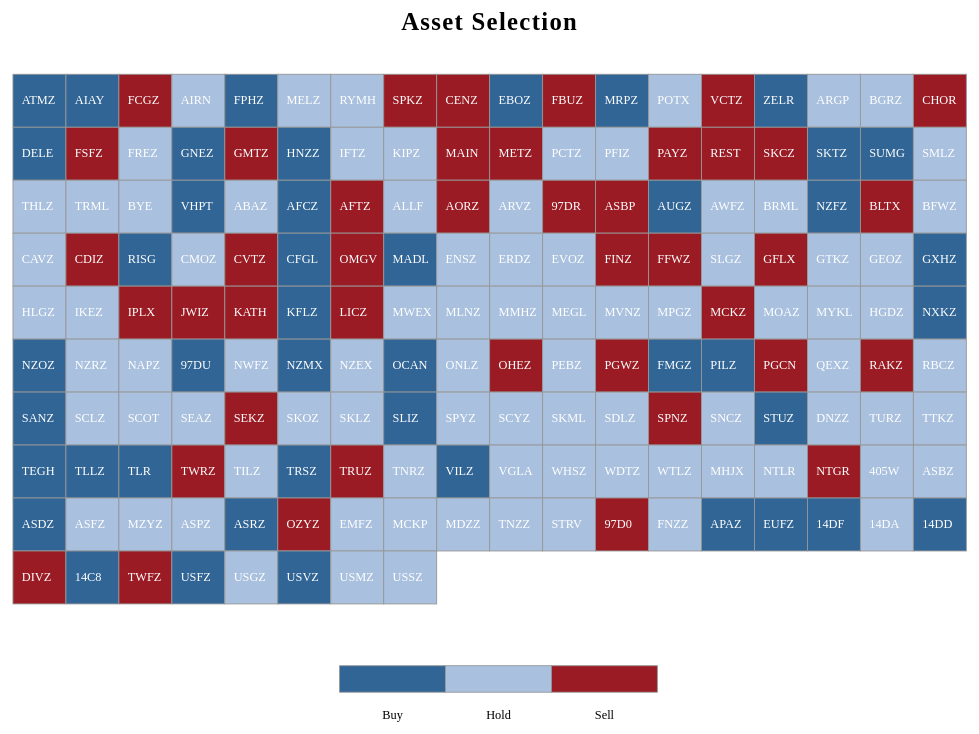
D3 v3 page, settled after 480 driven frames (8 s of simulated time); the page loaded 1 data file(s).


// ── Js/heatmapjr.js
//colors = ['#0a3c21', '#766965', '#9b1b24'];
var chartSvg,
  width = 537,
  height = 435,
  ratio = .75;

  $(document).ready(function(){

    var margin = { top: 50, right: 0, bottom: 50, left:0},
    viewBoxWidth= width - margin.left - margin.right,
    viewBoxHeight = height - margin.top - margin.bottom,
    chartWidth = $("#svg-container").width();
    chartHeight = chartWidth * ratio;
    gridSize = 30,
    colors = ['#306596', '#A9C0DE','#9b1b24'],
    status = ['Buy', 'Sell', 'hold'],
    gridposx= gridSize * -1,
    gridposxp= gridSize * -1,
    gridposy = 0,
    gridposyp = 0,
    gridlen = (Math.round(width/gridSize))*gridSize,
    count = 0,
    countp = 0;


    d3.csv('data/omg.csv', function(data) {
    data.forEach(function(d){
      d.a.value = + d.a.value;
      d.b = + d.b;
      d.c = + d.c;
      d.d = + d.d;
      return d;
    });
  

    var colorScale = d3.scale.quantile().domain([1,3]).range(colors);

    chartSvg = d3.select("#svg-container").append("svg")
      .attr("viewBox", "0 0 " + (viewBoxWidth + margin.left + margin.right) + " " + (viewBoxHeight + margin.top + margin.bottom))
      .attr("preserveAspectRatio", "xMidYMid")
      .attr("width", chartWidth)
      .attr("height", chartHeight);

    var g = chartSvg.append("g")
      .attr("transform", "translate(" + 0 + "," + margin.top + ")");

    var InvestTitle = chartSvg.append("text") 
      .attr("x", 270)
      .attr("y",  25)
      .style("text-anchor", "middle")
      .style("font-size", "14px")
      .text("Asset Selection")
      .attr("class", "axis-label");  

    var heatMap = g.selectAll(".reading")
      .data(data)
      .enter().append("rect")
      .attr("x", function loadx() { 
        
        if(gridposx>=(gridlen-gridSize)){
          gridposx = gridSize * -1;
        }
        return gridposx += gridSize;
      })
      .attr("y", function loady() { 
        
        if(count>((gridlen/gridSize)-1)){
          gridposy += gridSize;
          count = 0;
        }else if(gridposy==85){
          gridposy=0;
        }
        count++;
        return gridposy; 
      })
      .attr("id", function(d) { return d.a.substring(2); })
      .attr("width", gridSize)
      .attr("height", gridSize)
      .style("fill", colors[0])
      .on({
          "mouseover": function() { /* do stuff */ },
          "mouseout":  function() { /* do stuff */ }, 
          "click":  function(d) { location.replace("ticker.php") }, 
        });     //"ticker.php/"+d.a.substring(2)
  
    heatMap.transition().duration(1000)
      .style("fill", function(d) { return colorScale(d.b); });
    var labels = g.selectAll("text")
      .data(data)
      .enter().append("text")
      .attr("x", function loadxp() { 
        
        if(gridposxp>=(gridlen-gridSize)){
          gridposxp = gridSize * -1;
        }
        return (gridposxp += gridSize)+5;
      })
      .attr("y", function loadyp() { 
        
        if(countp>((gridlen/gridSize)-1)){
          gridposyp += gridSize;
          countp = 0;
        }else if(gridposy==85){
          gridposyp=0;
        }
        countp++;
        return (gridposyp) + 17 ; 
      })
      .style("fill", "#fff")
      .text(function(d) { return d.a.substring(2); });


  labels.append("svg:a").attr("xlink:href", function(d){ return "index.php/" + d.a });
  

    var legend = chartSvg.selectAll(".legend")
      .data([0].concat(colorScale.quantiles()), function(d) { return d; })
      .enter().append("g")
      .attr("class", "legend");

    legend.append("rect")
      .attr("x", function(d, i) { return gridSize * 2 * i + 185; })
      .attr("y", viewBoxHeight + 50)
      .attr("width", gridSize * 2)
      .attr("height", gridSize / 2)
      .style("fill", function(d, i) { return colors[i]; })
      .attr("class", "legend");

    legend.append("text")
      .text(function(d, i) { 

        var msg ="";
        if(colors[i]=='#306596'){
            msg = "Buy";
        }else if(colors[i]=='#9b1b24'){
          msg = "Sell";
        }else{
          msg = "Hold";
        }
        return msg;
       })
      .attr("x", function(d, i) { return gridSize * 2 * i + 215; })
      .attr("y", viewBoxHeight + 80)
      .style("text-anchor", "middle");

    });
});


//resize function
$(window).resize(function() {
  var chartWidth = $("#svg-container").width();
  chartSvg.attr("width", chartWidth);
  chartSvg.attr("height", chartWidth * ratio);
});


function loadx(){


}



### data: data/omg.csv
a, b, c, d, e, f, 
Z:ATMZ, 1, 0, 0, 1.281, 0, 
Z:AIAY, 1, 0, 5, 1.112, 30, 
Z:FCGZ, 3, 0, 10, 2.538, 60, 
Z:AIRN, 2, 0, 15, 1.619, 90, 
Z:FPHZ, 1, 0, 20, 1.386, 120, 
Z:MELZ, 2, 0, 25, 2.221, 150, 
Z:RYMH, 2, 0, 30, 1.902, 180, 
Z:SPKZ, 3, 0, 35, 2.68, 210, 
Z:CENZ, 3, 0, 40, 2.688, 240, 
Z:EBOZ, 1, 0, 45, 1.035, 270, 
Z:FBUZ, 3, 0, 50, 2.801, 300, 
Z:MRPZ, 1, 0, 55, 1.069, 330, 
Z:POTX, 2, 0, 60, 1.511, 360, 
Z:VCTZ, 3, 0, 65, 2.857, 390, 
Z:ZELR, 1, 0, 70, 1.267, 420, 
Z:ARGP, 2, 0, 75, 2.271, 450, 
Z:BGRZ, 2, 0, 80, 2.21, 480, 
Z:CHOR, 3, 0, 85, 2.767, 510, 
Z:DELE, 1, 5, 0, 1.11, 0, 
Z:FSFZ, 3, 5, 5, 2.59, 30, 
Z:FREZ, 2, 5, 10, 2.208, 60, 
Z:GNEZ, 1, 5, 15, 1.247, 90, 
Z:GMTZ, 3, 5, 20, 2.545, 120, 
Z:HNZZ, 1, 5, 25, 1.392, 150, 
Z:IFTZ, 2, 5, 30, 2.372, 180, 
Z:KIPZ, 2, 5, 35, 1.748, 210, 
Z:MAIN, 3, 5, 40, 2.935, 240, 
Z:METZ, 3, 5, 45, 2.62, 270, 
Z:PCTZ, 2, 5, 50, 1.618, 300, 
Z:PFIZ, 2, 5, 55, 1.57, 330, 
Z:PAYZ, 3, 5, 60, 2.599, 360, 
Z:REST, 3, 5, 65, 2.877, 390, 
Z:SKCZ, 3, 5, 70, 2.906, 420, 
Z:SKTZ, 1, 5, 75, 1.207, 450, 
Z:SUMG, 1, 5, 80, 1.395, 480, 
Z:SMLZ, 2, 5, 85, 2.148, 510, 
Z:THLZ, 2, 10, 0, 2.169, 0, 
Z:TRML, 2, 10, 5, 2.401, 30, 
Z:BYE, 2, 10, 10, 2.168, 60, 
Z:VHPT, 1, 10, 15, 1.458, 90, 
Z:ABAZ, 2, 10, 20, 1.501, 120, 
Z:AFCZ, 1, 10, 25, 1.264, 150, 
Z:AFTZ, 3, 10, 30, 2.573, 180, 
Z:ALLF, 2, 10, 35, 1.65, 210, 
Z:AORZ, 3, 10, 40, 2.974, 240, 
Z:ARVZ, 2, 10, 45, 2.401, 270, 
8697DR, 3, 10, 50, 2.991, 300, 
Z:ASBP, 3, 10, 55, 2.922, 330, 
Z:AUGZ, 1, 10, 60, 1.137, 360, 
Z:AWFZ, 2, 10, 65, 2.303, 390, 
Z:BRML, 2, 10, 70, 1.799, 420, 
Z:NZFZ, 1, 10, 75, 1.493, 450, 
Z:BLTX, 3, 10, 80, 2.767, 480, 
Z:BFWZ, 2, 10, 85, 1.599, 510, 
Z:CAVZ, 2, 15, 0, 2.384, 0, 
Z:CDIZ, 3, 15, 5, 2.576, 30, 
Z:RISG, 1, 15, 10, 1.003, 60, 
Z:CMOZ, 2, 15, 15, 2.393, 90, 
Z:CVTZ, 3, 15, 20, 2.862, 120, 
Z:CFGL, 1, 15, 25, 1.205, 150, 
... 110 more rows